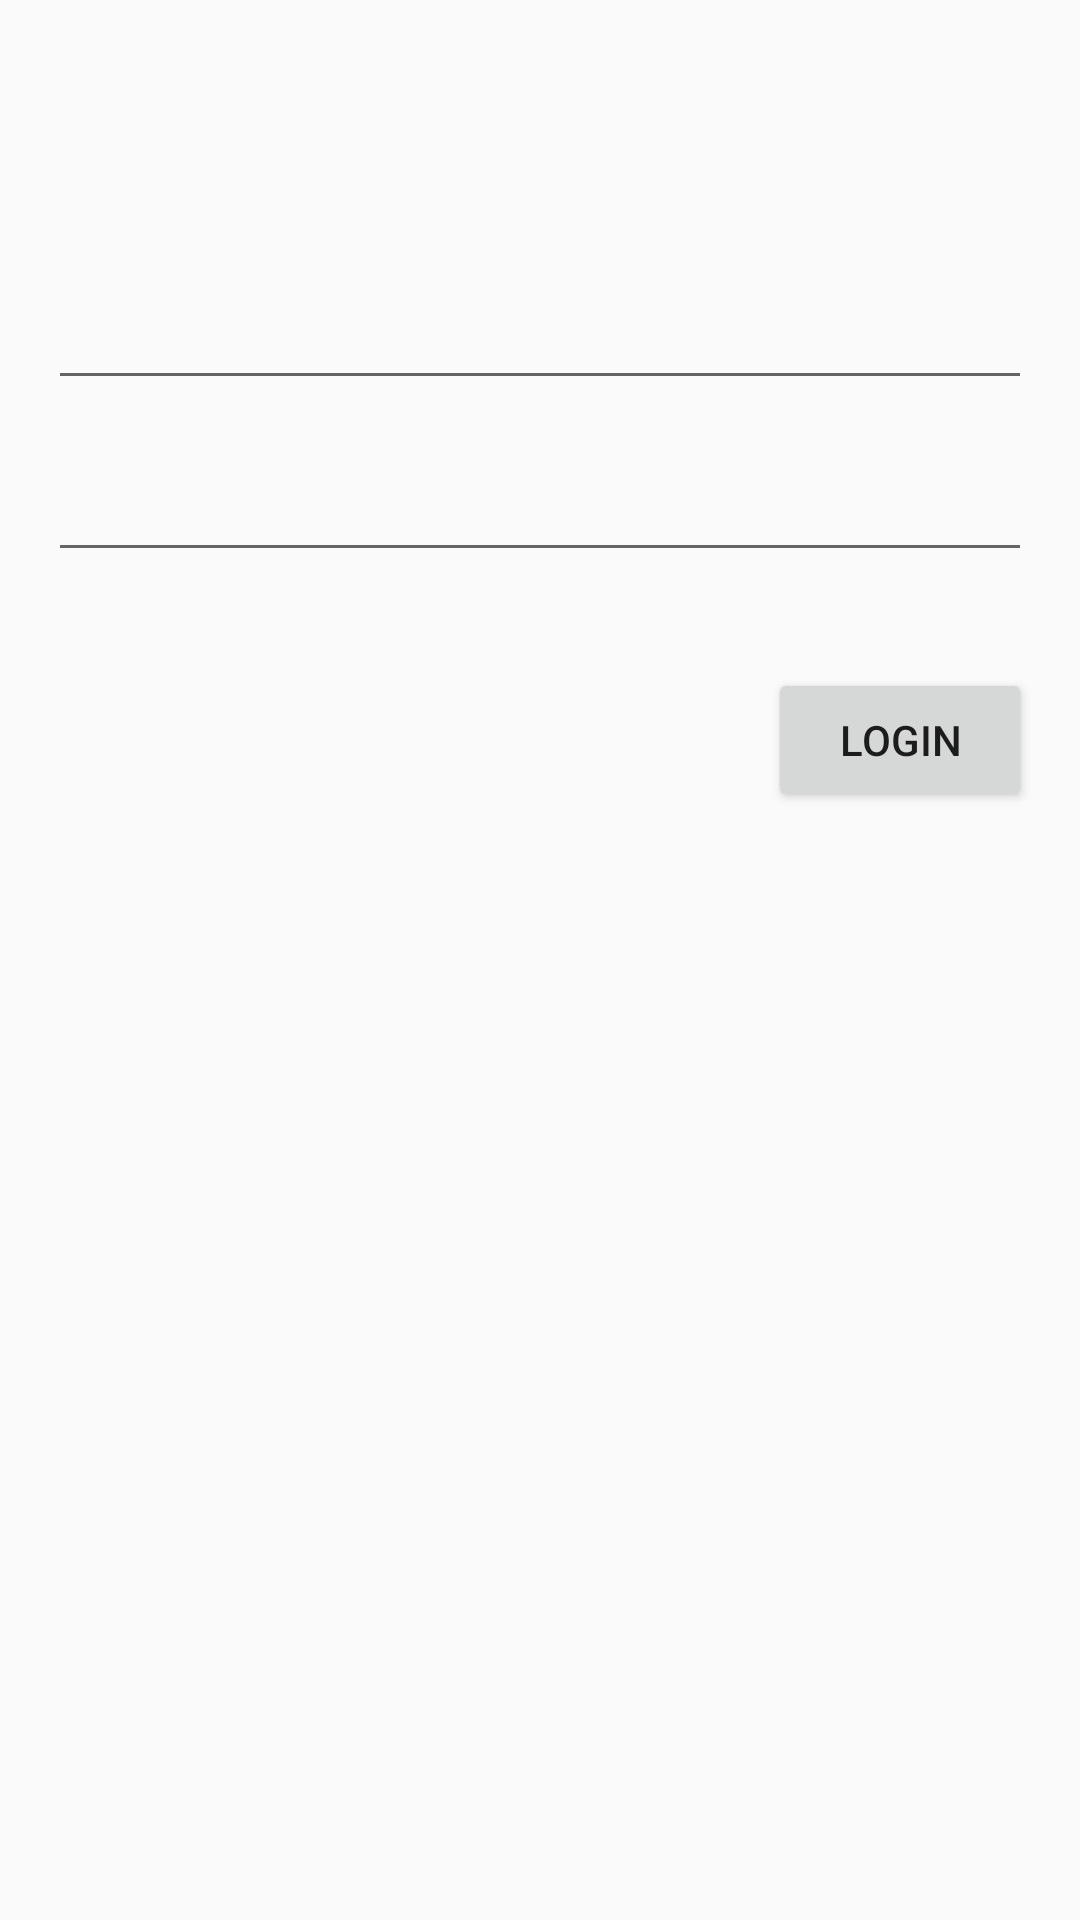

Android layout source for this screen:
<!-- AndroidManifest.xml: application theme AppTheme -->
<!-- res/layout/activity_login.xml -->
<?xml version="1.0" encoding="utf-8"?>
<androidx.constraintlayout.widget.ConstraintLayout
        xmlns:android="http://schemas.android.com/apk/res/android"
        xmlns:tools="http://schemas.android.com/tools"
        xmlns:app="http://schemas.android.com/apk/res-auto"
        android:layout_width="match_parent"
        android:layout_height="match_parent"
        tools:context=".view.LoginActivity">

    <EditText
            android:layout_width="0dp"
            android:layout_height="wrap_content"
            android:inputType="textEmailAddress"
            android:ems="10"
            android:id="@+id/email" app:layout_constraintEnd_toEndOf="parent"
            android:layout_marginEnd="16dp" app:layout_constraintStart_toStartOf="parent"
            android:layout_marginStart="16dp" android:layout_marginTop="92dp"
            app:layout_constraintTop_toTopOf="parent" app:layout_constraintHorizontal_bias="0.0"/>
    <EditText
            android:layout_width="0dp"
            android:layout_height="wrap_content"
            android:inputType="textPassword"
            android:ems="10"
            android:id="@+id/password" android:layout_marginTop="16dp"
            app:layout_constraintTop_toBottomOf="@+id/email" android:layout_marginStart="16dp"
            app:layout_constraintStart_toStartOf="parent" android:layout_marginEnd="16dp"
            app:layout_constraintEnd_toEndOf="parent"/>
    <Button
            android:text="Login"
            android:layout_width="wrap_content"
            android:layout_height="wrap_content" android:id="@+id/btnLogin"
            app:layout_constraintEnd_toEndOf="@+id/password"
            android:layout_marginTop="32dp"
            app:layout_constraintTop_toBottomOf="@+id/password"
    />
    <ProgressBar
            style="?android:attr/progressBarStyle"
            android:layout_width="wrap_content"
            android:layout_height="wrap_content"
            android:id="@+id/progressBar"
            android:visibility="gone"
            app:layout_constraintStart_toStartOf="parent" android:layout_marginStart="8dp"
            app:layout_constraintEnd_toEndOf="parent" android:layout_marginEnd="8dp" android:layout_marginBottom="8dp"
            app:layout_constraintBottom_toBottomOf="parent"
            app:layout_constraintTop_toTopOf="parent" android:layout_marginTop="8dp"
            app:layout_constraintVertical_bias="0.38"/>
</androidx.constraintlayout.widget.ConstraintLayout>
<!-- resources referenced by this layout -->
<resources>
  <style name="AppTheme" parent="Theme.AppCompat.Light.DarkActionBar">
          
          <item name="colorPrimary">@color/colorPrimary</item>
          <item name="colorPrimaryDark">@color/colorPrimaryDark</item>
          <item name="colorAccent">@color/colorAccent</item>
      </style>
  <color name="colorPrimary">#235C8B</color>
  <color name="colorPrimaryDark">#1A80DB</color>
  <color name="colorAccent">#FF1A80DB</color>
</resources>
